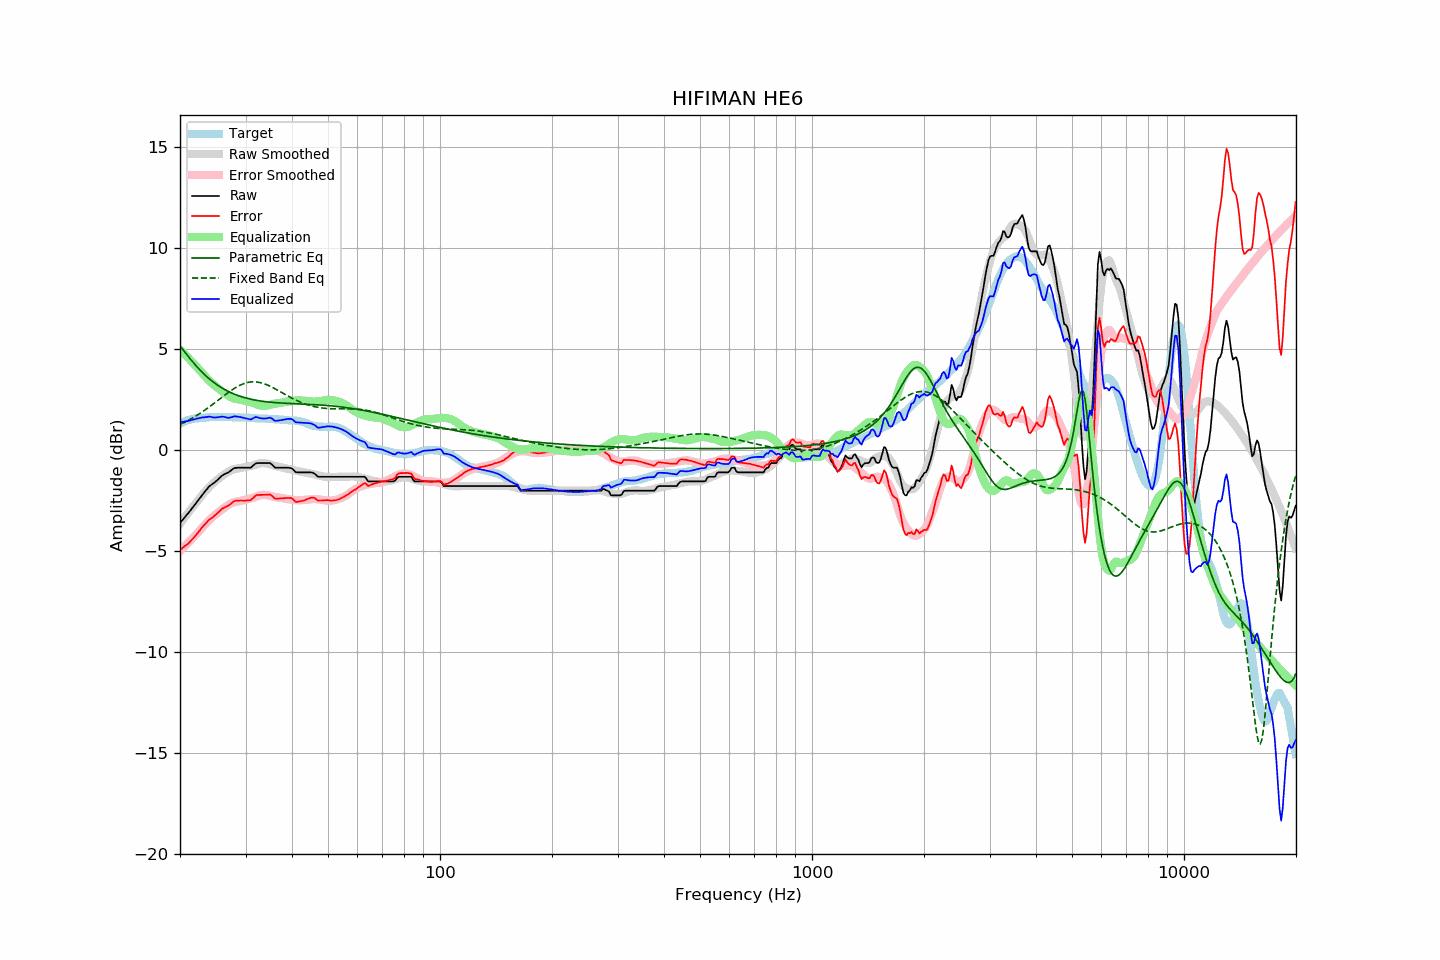

The table this chart was drawn from, first rows:
frequency, raw, error, smoothed, error_smoothed, equalization, parametric_eq, fixed_band_eq, equalized_raw, equalized_smoothed, target
20.00, -3.59, -4.92, -3.63, -4.98, 4.98, 5.17, 1.28, 1.39, 1.35, 1.33
20.20, -3.50, -4.87, -3.52, -4.90, 4.90, 5.06, 1.32, 1.40, 1.38, 1.37
20.40, -3.41, -4.81, -3.42, -4.82, 4.82, 4.96, 1.36, 1.41, 1.41, 1.40
20.61, -3.31, -4.74, -3.31, -4.74, 4.74, 4.86, 1.40, 1.43, 1.43, 1.43
20.81, -3.22, -4.69, -3.20, -4.66, 4.66, 4.76, 1.44, 1.44, 1.46, 1.47
21.02, -3.13, -4.64, -3.10, -4.58, 4.58, 4.66, 1.48, 1.45, 1.48, 1.51
21.23, -3.03, -4.55, -3.00, -4.50, 4.50, 4.56, 1.52, 1.47, 1.50, 1.52
21.44, -2.92, -4.45, -2.89, -4.42, 4.42, 4.47, 1.57, 1.50, 1.52, 1.54
21.66, -2.82, -4.38, -2.79, -4.34, 4.34, 4.37, 1.61, 1.51, 1.54, 1.56
21.87, -2.72, -4.28, -2.69, -4.25, 4.25, 4.28, 1.66, 1.54, 1.56, 1.57
22.09, -2.61, -4.19, -2.59, -4.17, 4.17, 4.19, 1.71, 1.56, 1.58, 1.59
22.31, -2.51, -4.09, -2.50, -4.09, 4.09, 4.10, 1.76, 1.58, 1.59, 1.59
22.54, -2.40, -4.00, -2.39, -3.99, 3.99, 4.01, 1.81, 1.59, 1.60, 1.60
22.76, -2.29, -3.89, -2.29, -3.90, 3.90, 3.93, 1.86, 1.61, 1.61, 1.60
22.99, -2.18, -3.78, -2.19, -3.81, 3.81, 3.85, 1.91, 1.63, 1.62, 1.60
23.22, -2.09, -3.70, -2.10, -3.72, 3.72, 3.77, 1.97, 1.63, 1.62, 1.61
23.45, -1.99, -3.61, -2.01, -3.64, 3.64, 3.70, 2.02, 1.65, 1.63, 1.62
23.69, -1.90, -3.53, -1.92, -3.55, 3.55, 3.62, 2.08, 1.65, 1.64, 1.63
23.92, -1.80, -3.44, -1.83, -3.47, 3.47, 3.56, 2.14, 1.67, 1.64, 1.64
24.16, -1.73, -3.38, -1.75, -3.39, 3.39, 3.49, 2.20, 1.66, 1.64, 1.65
24.40, -1.68, -3.34, -1.67, -3.32, 3.32, 3.42, 2.26, 1.64, 1.65, 1.66
24.65, -1.62, -3.27, -1.60, -3.25, 3.25, 3.36, 2.32, 1.63, 1.65, 1.65
24.89, -1.56, -3.21, -1.53, -3.18, 3.18, 3.30, 2.38, 1.62, 1.65, 1.65
25.14, -1.49, -3.14, -1.47, -3.12, 3.12, 3.25, 2.44, 1.63, 1.65, 1.65
25.39, -1.42, -3.07, -1.40, -3.06, 3.06, 3.19, 2.50, 1.64, 1.65, 1.65
25.65, -1.34, -2.99, -1.34, -3.00, 3.00, 3.14, 2.56, 1.66, 1.65, 1.65
25.91, -1.26, -2.90, -1.28, -2.93, 2.93, 3.09, 2.62, 1.67, 1.65, 1.64
26.16, -1.21, -2.86, -1.22, -2.87, 2.87, 3.05, 2.68, 1.66, 1.65, 1.65
26.43, -1.17, -2.82, -1.17, -2.81, 2.81, 3.00, 2.74, 1.64, 1.65, 1.65
26.69, -1.13, -2.78, -1.11, -2.76, 2.76, 2.96, 2.80, 1.63, 1.64, 1.65
26.96, -1.10, -2.75, -1.07, -2.71, 2.71, 2.92, 2.86, 1.61, 1.64, 1.65
27.23, -1.04, -2.69, -1.02, -2.66, 2.66, 2.88, 2.92, 1.62, 1.64, 1.65
27.50, -0.98, -2.62, -0.98, -2.62, 2.62, 2.84, 2.97, 1.64, 1.64, 1.65
27.77, -0.92, -2.55, -0.95, -2.59, 2.59, 2.81, 3.03, 1.67, 1.64, 1.63
28.05, -0.87, -2.50, -0.92, -2.56, 2.56, 2.78, 3.08, 1.69, 1.64, 1.63
28.33, -0.87, -2.49, -0.91, -2.54, 2.54, 2.74, 3.12, 1.67, 1.63, 1.62
28.62, -0.86, -2.49, -0.89, -2.53, 2.53, 2.72, 3.17, 1.67, 1.63, 1.63
28.90, -0.86, -2.49, -0.88, -2.51, 2.51, 2.69, 3.21, 1.66, 1.63, 1.63
29.19, -0.86, -2.48, -0.87, -2.50, 2.50, 2.66, 3.25, 1.64, 1.63, 1.62
29.48, -0.86, -2.49, -0.85, -2.48, 2.48, 2.64, 3.28, 1.62, 1.63, 1.63
29.78, -0.86, -2.49, -0.84, -2.46, 2.46, 2.61, 3.31, 1.60, 1.62, 1.63
30.08, -0.86, -2.49, -0.82, -2.44, 2.44, 2.59, 3.34, 1.58, 1.62, 1.63
30.38, -0.86, -2.48, -0.81, -2.42, 2.42, 2.57, 3.36, 1.56, 1.61, 1.62
30.68, -0.86, -2.47, -0.79, -2.40, 2.40, 2.55, 3.37, 1.55, 1.61, 1.62
30.99, -0.86, -2.46, -0.78, -2.38, 2.38, 2.53, 3.38, 1.53, 1.61, 1.60
31.30, -0.79, -2.39, -0.76, -2.36, 2.36, 2.51, 3.39, 1.57, 1.60, 1.60
31.61, -0.72, -2.32, -0.73, -2.33, 2.33, 2.50, 3.39, 1.61, 1.60, 1.60
31.93, -0.65, -2.24, -0.71, -2.30, 2.30, 2.48, 3.39, 1.65, 1.59, 1.59
32.24, -0.63, -2.21, -0.68, -2.27, 2.27, 2.47, 3.38, 1.64, 1.59, 1.58
32.57, -0.63, -2.21, -0.66, -2.24, 2.24, 2.46, 3.37, 1.61, 1.58, 1.58
32.89, -0.63, -2.21, -0.64, -2.22, 2.22, 2.44, 3.35, 1.59, 1.58, 1.58
33.22, -0.63, -2.20, -0.63, -2.21, 2.21, 2.43, 3.33, 1.58, 1.57, 1.57
33.55, -0.63, -2.20, -0.63, -2.20, 2.20, 2.42, 3.31, 1.57, 1.57, 1.57
33.89, -0.63, -2.20, -0.64, -2.21, 2.21, 2.41, 3.28, 1.58, 1.57, 1.57
34.23, -0.63, -2.20, -0.65, -2.21, 2.21, 2.40, 3.25, 1.58, 1.56, 1.57
34.57, -0.63, -2.19, -0.67, -2.23, 2.23, 2.39, 3.21, 1.60, 1.56, 1.56
34.92, -0.63, -2.19, -0.70, -2.25, 2.25, 2.39, 3.18, 1.62, 1.55, 1.56
35.27, -0.69, -2.24, -0.72, -2.27, 2.27, 2.38, 3.14, 1.59, 1.55, 1.55
35.62, -0.77, -2.31, -0.75, -2.30, 2.30, 2.37, 3.10, 1.53, 1.55, 1.54
35.97, -0.85, -2.39, -0.77, -2.31, 2.31, 2.36, 3.05, 1.46, 1.54, 1.54
... 635 more rows
